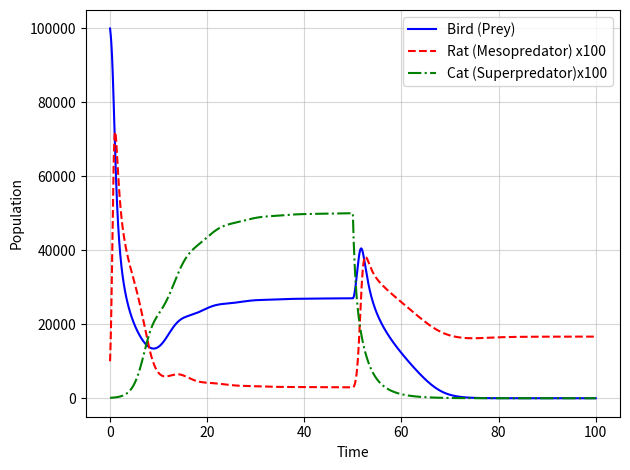

Write Python code to recreate this figure.
import numpy as np
import matplotlib.pyplot as plt

eps = 1e-12

r_b, r_r, r_c = 1.5, 4.0, 0.75   
K_b, S = 100000, 10000    
mu_b, mu_r = 54, 200   
eta_b, eta_s = 120, 60
lam_r, lam_c = 0.0, 1.0

B0, R0, C0 = 100000, 100, 1

#t_start, t_end, t_cntrl = 0, 100, 50
t_start, t_end, t_cntrl = 0, 100, 50
nsteps = 5000
dt = (t_end - t_start) / nsteps
time = np.linspace(t_start, t_end, nsteps)

y_arr = np.zeros((nsteps, 3))
y_arr[0] = np.array([B0, R0, C0])

def func(y,t):
    B, R, C = y
    dBdt = r_b * B * (1 - B/K_b) - (B/(S + B + eps)) * eta_b * R - (B/(B + R + eps)) * mu_b * C
    dRdt = r_r * R * (1 - (eta_b * eta_s * R)/(eta_b * S + eta_s * B + eps)) - (R/(B + R + eps)) * mu_r * C
    dCdt = r_c * C * (1 - (mu_b * mu_r * C)/(mu_r * B + mu_b * R + eps))

    if t>t_cntrl:
        dRdt += - lam_r * R
        dCdt += - lam_c * C

    return np.array([dBdt, dRdt, dCdt])

#=================
# main loop
#=================
for i in range(1, nsteps):

    t = time[i]
    k1 = func(y_arr[i-1], t)
    k2 = func(y_arr[i-1] + 0.5 * dt * k1, t)
    k3 = func(y_arr[i-1] + 0.5 * dt * k2, t)
    k4 = func(y_arr[i-1] + dt * k3, t)

    y_arr[i] = y_arr[i-1] + (dt / 6.0) * (k1 + 2*k2 + 2*k3 + k4)

#=================
# Plot
#=================
#fig = plt.figure(figsize=(6, 4))
plt.plot(time, y_arr[:, 0], 'b-', label='Bird (Prey)')
plt.plot(time, y_arr[:, 1]*100, 'r--', label='Rat (Mesopredator) x100')
plt.plot(time, y_arr[:, 2]*100, 'g-.', label='Cat (Superpredator)x100')
plt.xlabel('Time')
plt.ylabel('Population')
plt.legend()
plt.grid(True, alpha=0.5)
plt.tight_layout()
#plt.savefig('fig_mesopredator_release.png')
#plt.savefig('fig_mesopredator_coexistence.png')
plt.show()
